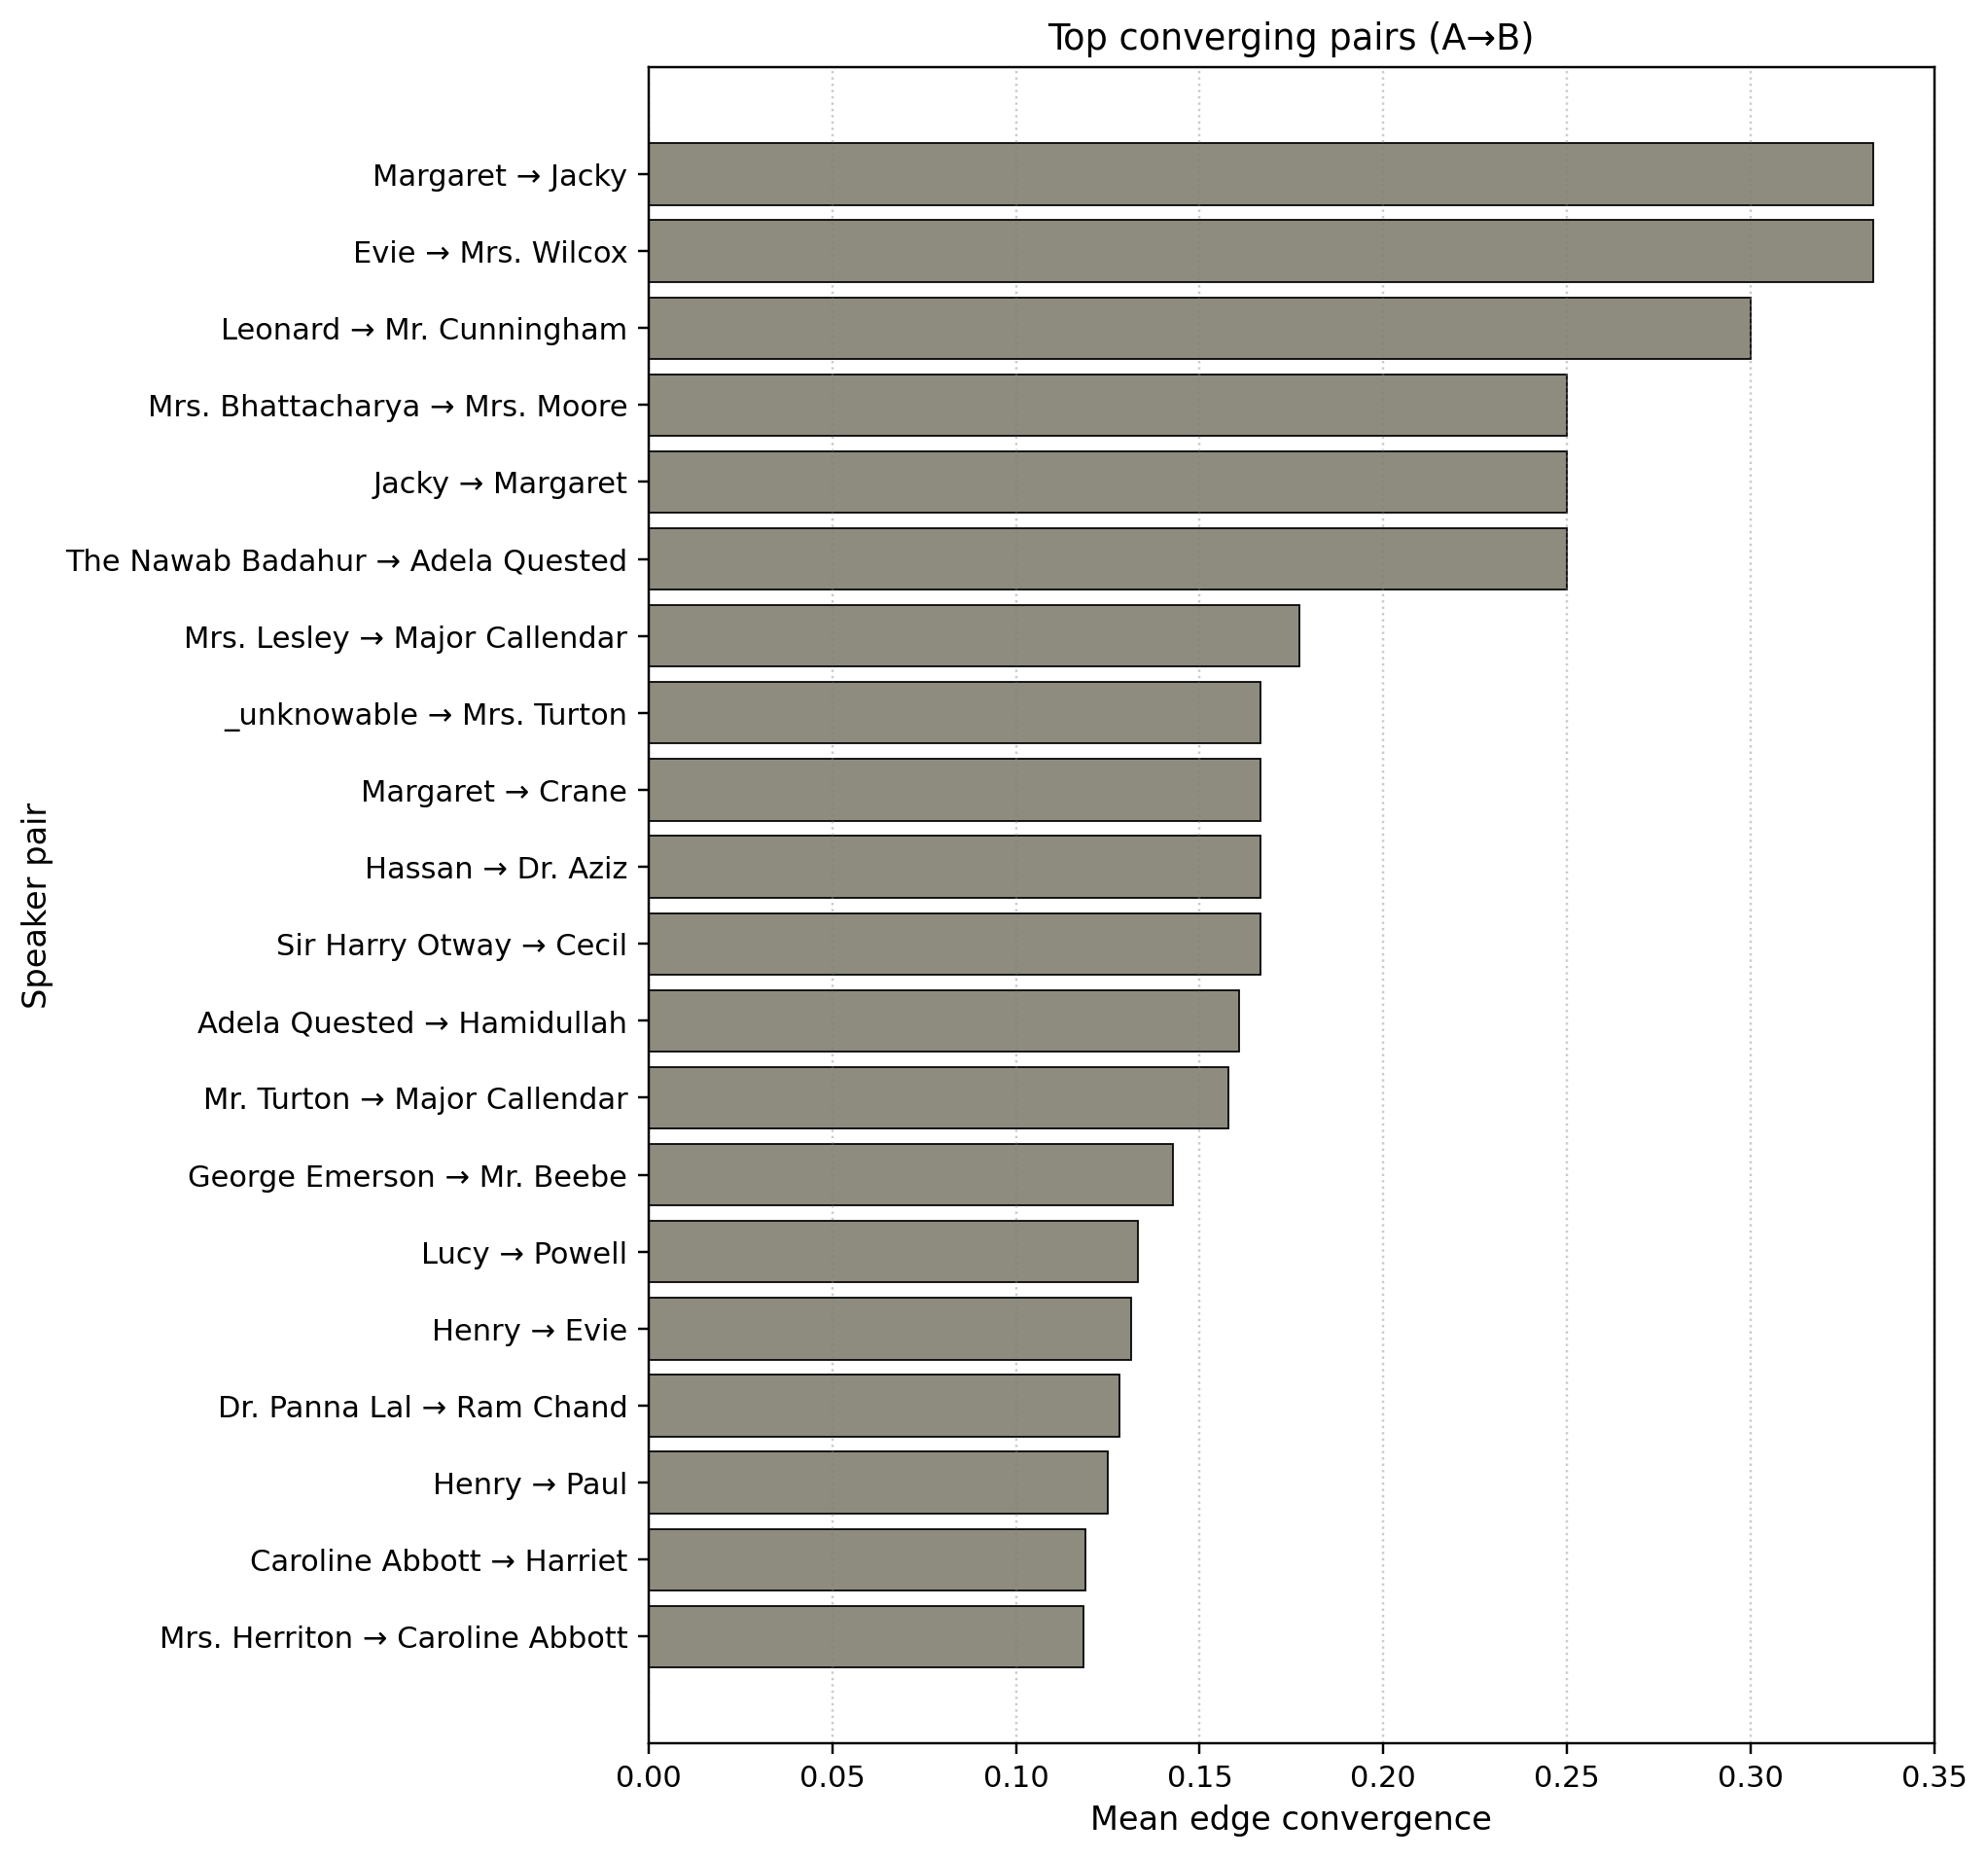

Values plotted in this chart, from the file beside it:
a_speaker, b_speaker, n_features, n_pairs, n_triggers_total, mean_conv, mean_conv_w, a_gender, a_category, b_gender, b_category
Margaret, Jacky, 1, 3, 2, 0.3333, 0.3333, F, major, , 
Evie, Mrs. Wilcox, 1, 3, 2, 0.3333, 0.3333, F, intermediate, F, intermediate
Leonard, Mr. Cunningham, 1, 5, 2, 0.3, 0.3, M, major, M, minor
Mrs. Bhattacharya, Mrs. Moore, 2, 4, 4, 0.25, 0.25, F, minor, F, major
Jacky, Margaret, 2, 3, 4, 0.25, 0.25, , , F, major
The Nawab Badahur, Adela Quested, 1, 4, 2, 0.25, 0.25, M, intermediate, F, major
Mrs. Lesley, Major Callendar, 6, 6, 16, 0.1944, 0.1771, F, minor, M, intermediate
_unknowable, Mrs. Turton, 3, 3, 6, 0.1667, 0.1667, F, intermediate, F, intermediate
Margaret, Crane, 2, 3, 4, 0.1667, 0.1667, F, major, , 
Hassan, Dr. Aziz, 1, 6, 2, 0.1667, 0.1667, M, minor, M, major
Sir Harry Otway, Cecil, 6, 3, 12, 0.1667, 0.1667, M, minor, , 
Adela Quested, Hamidullah, 8, 8, 35, 0.257, 0.1607, F, major, M, intermediate
Mr. Turton, Major Callendar, 8, 4, 19, 0.1667, 0.1579, M, intermediate, M, intermediate
George Emerson, Mr. Beebe, 5, 7, 13, 0.1429, 0.1429, M, intermediate, M, major
Lucy, Powell, 2, 3, 5, 0.1667, 0.1333, , , M, minor
Henry, Evie, 7, 7, 25, 0.1915, 0.1314, , , F, intermediate
Dr. Panna Lal, Ram Chand, 6, 3, 13, 0.1389, 0.1282, M, intermediate, M, minor
Henry, Paul, 8, 5, 24, 0.15, 0.125, , , M, minor
Caroline Abbott, Harriet, 7, 4, 21, 0.119, 0.119, F, major, F, major
Mrs. Herriton, Caroline Abbott, 9, 7, 41, 0.1302, 0.1185, F, intermediate, F, major
